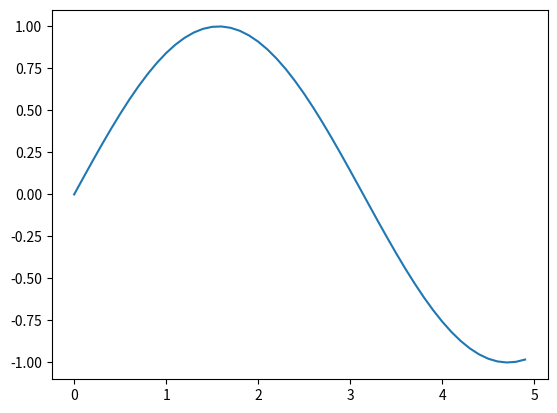

Python code for this plot:
#!/usr/bin/python3
# -*- coding: utf-8 -*-

import numpy as np
import matplotlib.pyplot as plt

x = np.arange(0, 5, 0.1)
y = np.sin(x)
plt.plot(x, y)
plt.show()
